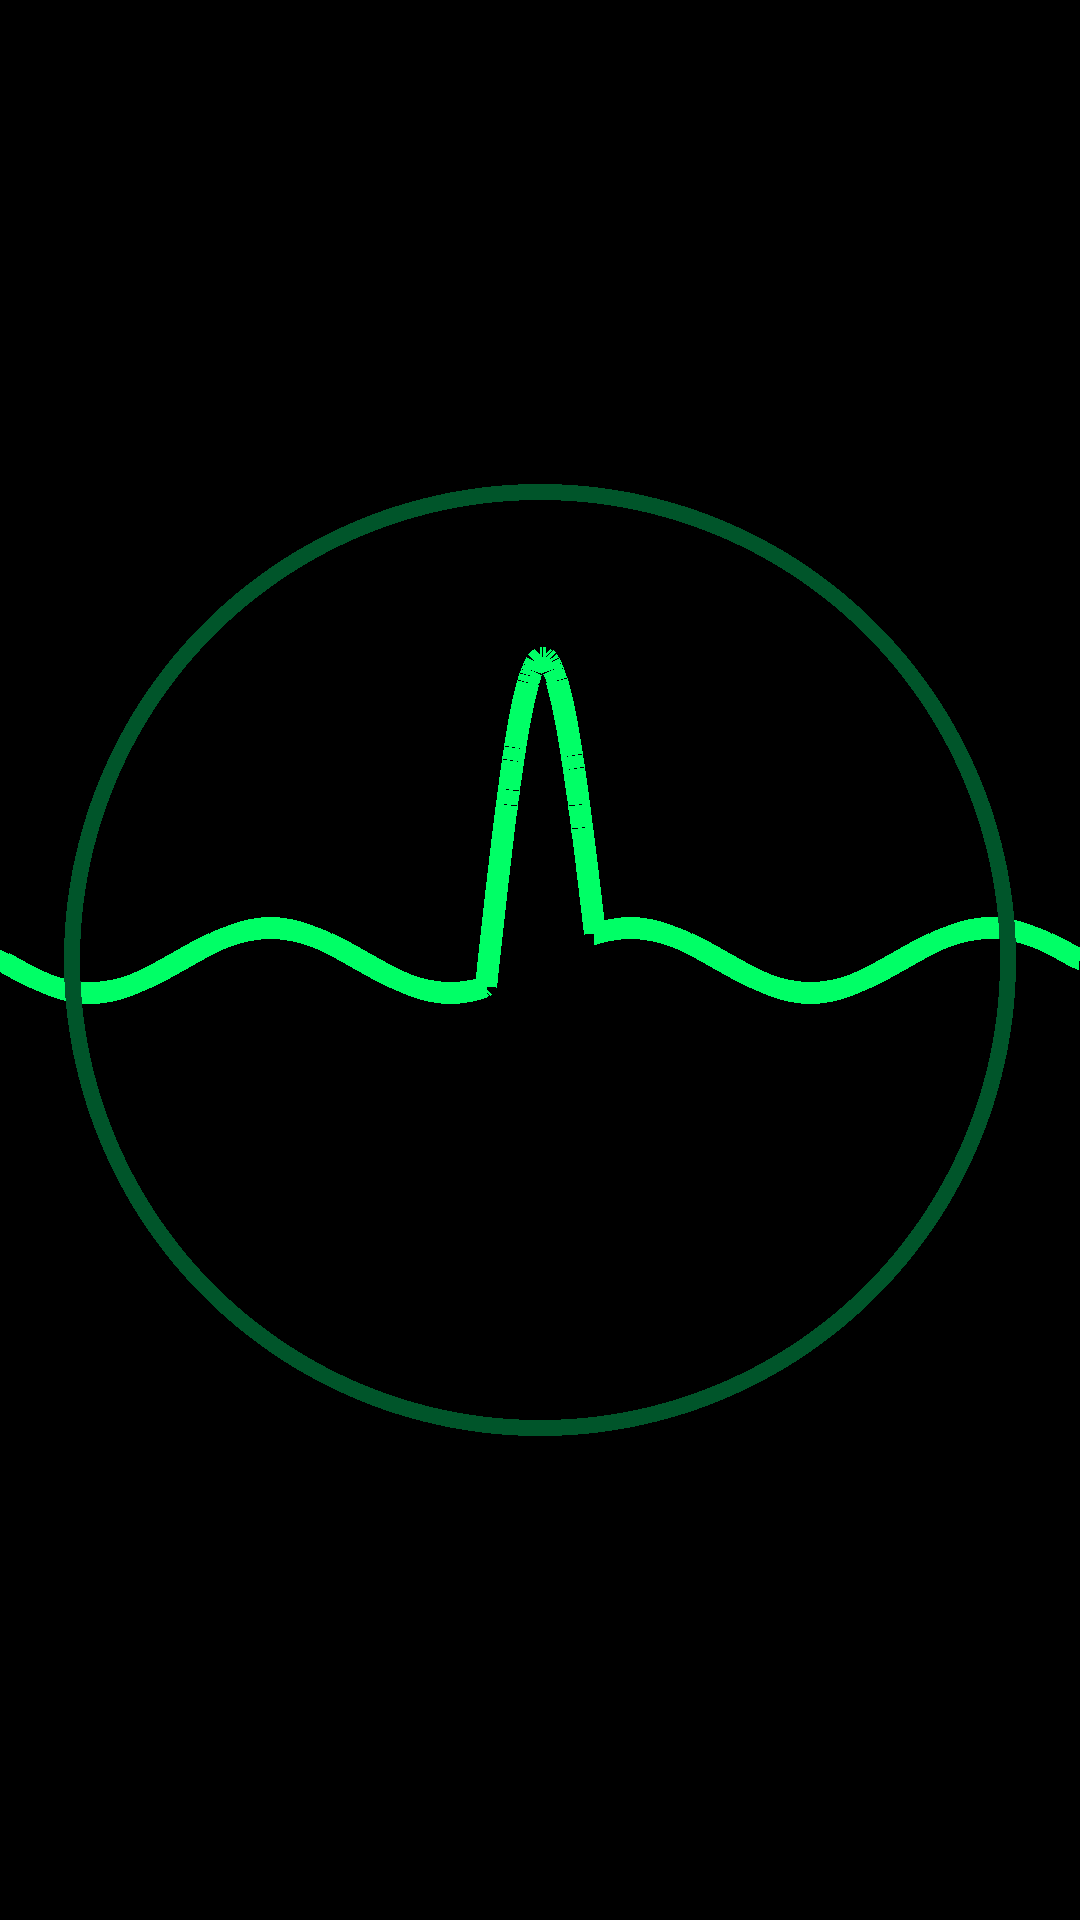

Produce the Android XML layout that renders to this screen, including the resource entries it uses.
<!-- AndroidManifest.xml: activity theme Theme.Heartbeat.Splash -->
<!-- res/layout/activity_splash.xml -->
<?xml version="1.0" encoding="utf-8"?>
<FrameLayout xmlns:android="http://schemas.android.com/apk/res/android"
    android:layout_width="match_parent"
    android:layout_height="match_parent"
    android:background="@color/black">

    <ImageView
        android:id="@+id/splashImage"
        android:layout_width="match_parent"
        android:layout_height="match_parent"
        android:scaleType="fitCenter"
        android:src="@drawable/splash1"
        android:contentDescription="@string/app_name" />
</FrameLayout>
<!-- resources referenced by this layout -->
<resources>
  <color name="black">#FF000000</color>
  <!-- drawable splash1: png bitmap (drawable-nodpi, 15153 bytes) -->
  <string name="app_name">Earth\'s Heartbeat</string>
  <style name="Theme.Heartbeat.Splash" parent="Theme.Heartbeat">
          <item name="android:windowBackground">@drawable/splash1_window</item>
      </style>
  <style name="Theme.Heartbeat" parent="Theme.AppCompat.NoActionBar">
          <item name="android:statusBarColor">@color/black</item>
          <item name="android:navigationBarColor">@color/black</item>
          <item name="android:windowBackground">@color/black</item>
      </style>
  <!-- drawable splash1_window (drawable-nodpi) -->
  <?xml version="1.0" encoding="utf-8"?>
  <layer-list xmlns:android="http://schemas.android.com/apk/res/android">
      <item android:drawable="@color/black" />
      <item android:gravity="center">
          <bitmap android:src="@drawable/splash1" android:gravity="center" />
      </item>
  </layer-list>
</resources>
